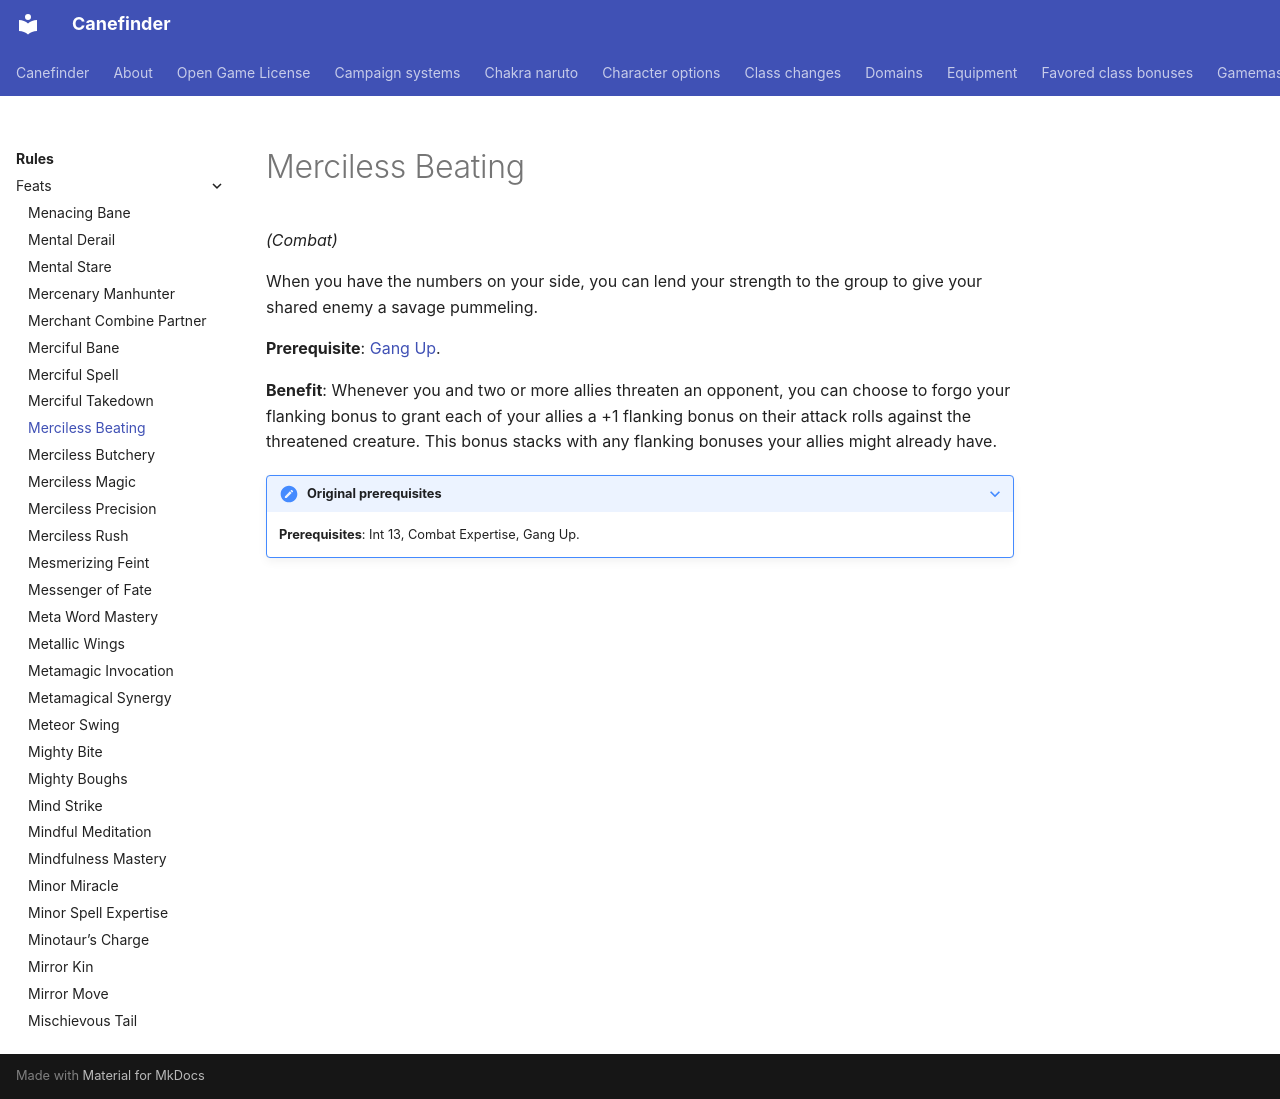

repository: canefinderhouserules/Canefinderhouserules · page: rules/feats/merciless-beating/index.html · generator: mkdocs

# Merciless Beating

*(Combat)*

When you have the numbers on your side, you can lend your strength to the group to give your shared enemy a savage pummeling.

**Prerequisite**: [Gang Up](gang-up.md).

**Benefit**: Whenever you and two or more allies threaten an opponent, you can choose to forgo your flanking bonus to grant each of your allies a +1 flanking bonus on their attack rolls against the threatened creature. This bonus stacks with any flanking bonuses your allies might already have.

??? note "Original prerequisites"

    **Prerequisites**: Int 13, Combat Expertise, Gang Up.
